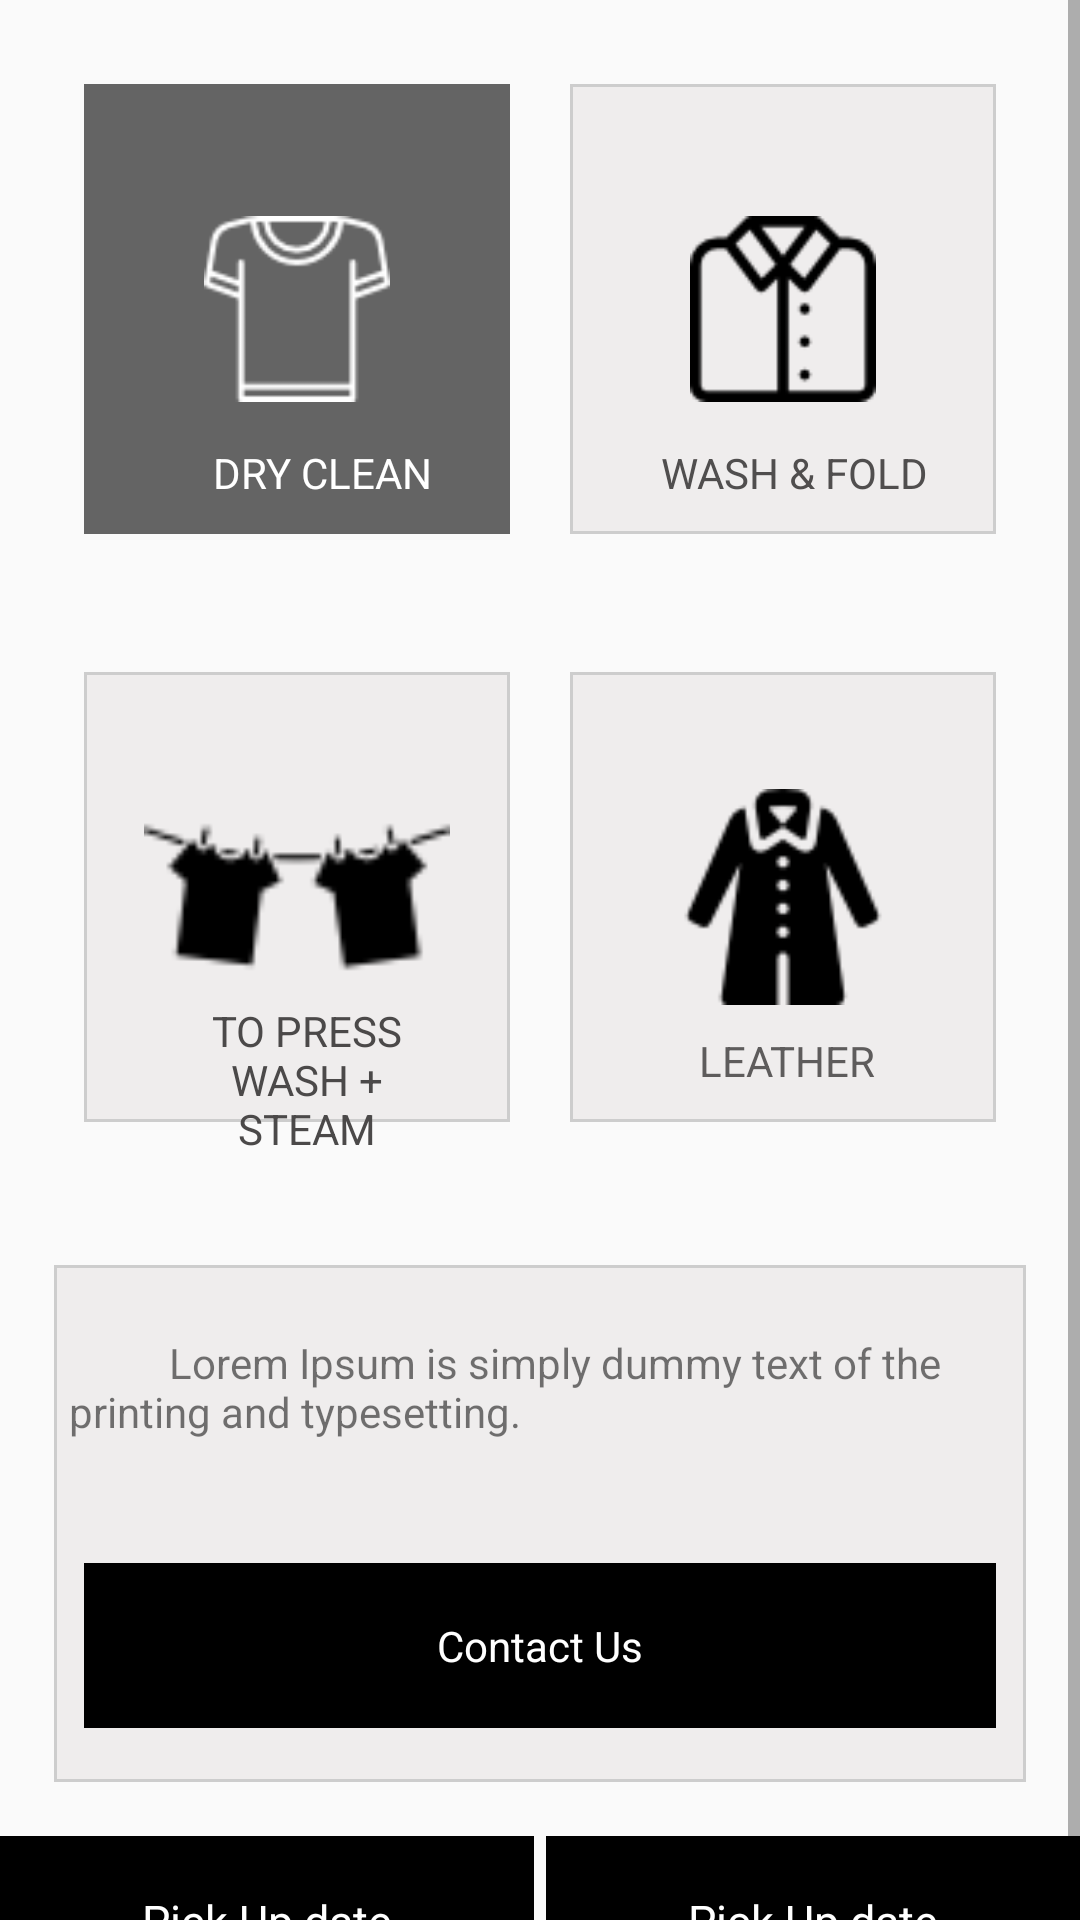

This screen was rendered from an Android layout file. Write that file and the resources it references.
<!-- AndroidManifest.xml: application theme AppTheme -->
<!-- res/layout/services_layout.xml -->
<?xml version="1.0" encoding="utf-8"?>
<ScrollView xmlns:android="http://schemas.android.com/apk/res/android"
    android:orientation="vertical" android:layout_width="match_parent"
    android:layout_height="match_parent">

<LinearLayout
    android:layout_width="match_parent"
    android:layout_height="match_parent"
    android:orientation="vertical">

    <LinearLayout
        android:layout_width="match_parent"
        android:layout_height="wrap_content"
        android:orientation="horizontal"
        android:weightSum="2"
        android:layout_marginTop="18dp"
        android:layout_marginStart="18dp"
        android:layout_marginEnd="18dp"
        android:layout_marginBottom="18dp"
        >

        <RelativeLayout
            android:layout_width="0dp"
            android:layout_height="wrap_content"
            android:layout_marginTop="10dp"
            android:layout_marginStart="10dp"
            android:layout_marginEnd="10dp"
            android:orientation="vertical"
            android:layout_weight="1"
            >

            <ImageView
                android:layout_width="match_parent"
                android:layout_height="150dp"
                android:background="@drawable/dark_shade"
                android:src="@drawable/shirtwhite"
                android:padding="40dp"
                android:layout_alignParentTop="true"
                android:layout_alignParentStart="true" />

            <TextView
                android:layout_width="wrap_content"
                android:layout_height="wrap_content"
                android:text="DRY CLEAN"
                android:gravity="center_vertical"
                android:layout_marginStart="18dp"
                android:textColor="#ffffff"
                android:paddingStart="25dp"
                android:paddingEnd="18dp"
                android:layout_marginTop="120dp"
                android:id="@+id/food" />

        </RelativeLayout>

        <RelativeLayout
            android:layout_width="0dp"
            android:layout_height="wrap_content"
            android:layout_marginTop="10dp"
            android:layout_marginStart="10dp"
            android:layout_marginEnd="10dp"
            android:layout_weight="1"
            >


            <ImageView
                android:layout_width="match_parent"
                android:layout_height="150dp"
                android:src="@drawable/t_shirt"
                android:padding="40dp"
                android:background="@drawable/cdcdcd_kam_stroke"
                android:layout_alignParentTop="true"
                android:layout_alignParentStart="true" />

            <TextView
                android:layout_width="wrap_content"
                android:layout_height="wrap_content"
                android:text="@string/tap"
                android:layout_marginStart="30dp"
                android:layout_marginEnd="18dp"
                android:gravity="center_horizontal"
                android:textColor="#504e4e"
                android:layout_marginTop="120dp"
                />

        </RelativeLayout>

    </LinearLayout>

    <LinearLayout
        android:layout_width="match_parent"
        android:layout_height="wrap_content"
        android:orientation="horizontal"
        android:weightSum="2"
        android:layout_marginEnd="18dp"
        android:layout_marginStart="18dp"
        android:layout_marginBottom="18dp"
        android:layout_marginTop="18dp"
        >

        <RelativeLayout
            android:layout_width="0dp"
            android:layout_height="wrap_content"
            android:layout_marginTop="10dp"
            android:layout_marginStart="10dp"
            android:layout_marginEnd="10dp"
            android:layout_weight="1"
            >


            <ImageView
                android:layout_width="match_parent"
                android:layout_height="150dp"
                android:padding="20dp"
                android:src="@drawable/wash_shirt"
                android:background="@drawable/cdcdcd_kam_stroke"
                android:layout_alignParentTop="true"
                android:layout_alignParentStart="true"
                android:id="@+id/imageView" />

            <TextView
                android:layout_width="wrap_content"
                android:layout_height="wrap_content"
                android:text="TO PRESS
WASH + STEAM"
                android:gravity="center_horizontal"
                android:textColor="#4b4949"
                android:layout_marginTop="110dp"
                android:layout_marginStart="25dp"
                android:layout_marginEnd="18dp"
                />

        </RelativeLayout>

        <RelativeLayout
            android:layout_width="0dp"
            android:layout_height="wrap_content"
            android:layout_marginTop="10dp"
            android:layout_marginStart="10dp"
            android:layout_marginEnd="10dp"
            android:layout_weight="1"
            >


            <ImageView
                android:layout_width="match_parent"
                android:layout_height="150dp"
                android:src="@drawable/women_coat"
                android:padding="35dp"
                android:background="@drawable/cdcdcd_kam_stroke"
                android:layout_alignParentTop="true"
                android:layout_alignParentStart="true" />

            <TextView
                android:layout_width="wrap_content"
                android:layout_height="wrap_content"
                android:text="LEATHER"
                android:gravity="center_vertical"
                android:layout_marginStart="18dp"
                android:textColor="#5e5c5c"
                android:paddingStart="25dp"
                android:paddingEnd="18dp"
                android:layout_marginTop="120dp"
                 />

        </RelativeLayout>

    </LinearLayout>


    <LinearLayout
        android:layout_width="match_parent"
        android:layout_height="wrap_content"
        android:orientation="vertical"
        android:layout_marginStart="18dp"
        android:layout_marginEnd="18dp"
        android:layout_marginTop="18dp"
        android:layout_marginBottom="18dp"
        android:background="@drawable/cdcdcd_kam_stroke">


        <TextView
            android:layout_width="match_parent"
            android:layout_height="wrap_content"
            android:padding="5dp"
            android:layout_marginTop="18dp"
            android:layout_marginBottom="18dp"
            android:text="          Lorem Ipsum is simply dummy text of the
                        printing and typesetting. "/>

        <TextView
            android:layout_width="match_parent"
            android:layout_height="wrap_content"
            android:text="Contact Us"
            android:background="#000000"
            android:padding="18dp"
            android:textColor="#ffffff"
            android:gravity="center"
            android:layout_marginBottom="18dp"
            android:layout_marginTop="18dp"
            android:layout_marginStart="10dp"
            android:layout_marginEnd="10dp"
            android:layout_gravity="center_horizontal"/>
    </LinearLayout>

    <LinearLayout
        android:layout_width="match_parent"
        android:layout_height="wrap_content"
        android:orientation="horizontal"
        android:weightSum="2">

        <LinearLayout
            android:layout_width="0dp"
            android:layout_height="wrap_content"
            android:layout_weight="1"
            >


            <TextView
                android:layout_width="match_parent"
                android:layout_height="wrap_content"
                android:textColor="#ffffff"
                android:padding="18dp"
                android:background="#000"
                android:textSize="15sp"
                android:layout_marginEnd="2dp"
                android:layout_gravity="center_horizontal"
                android:gravity="center"
                android:text="Pick Up date"/>
        </LinearLayout>
        <LinearLayout
            android:layout_width="0dp"
            android:layout_height="wrap_content"
            android:layout_weight="1"
            >


            <TextView
                android:layout_width="match_parent"
                android:layout_height="wrap_content"
                android:textColor="#ffffff"
                android:padding="18dp"
                android:background="#000"
                android:textSize="15sp"
                android:layout_marginStart="2dp"
                android:layout_gravity="center_horizontal"
                android:gravity="center"
                android:text="Pick Up date"/>
        </LinearLayout>
    </LinearLayout>
    </LinearLayout>
    </ScrollView>
<!-- resources referenced by this layout -->
<resources>
  <!-- drawable cdcdcd_kam_stroke (drawable) -->
  <?xml version="1.0" encoding="utf-8"?>
  <shape xmlns:android="http://schemas.android.com/apk/res/android"
      android:shape="rectangle">
  
      <solid
          android:color="#efeded"
          ></solid>
  
      <stroke
          android:width="1dp"
          android:color="#cdcdcd" >
      </stroke>
  </shape>
  <!-- drawable dark_shade (drawable) -->
  <?xml version="1.0" encoding="utf-8"?>
  <shape xmlns:android="http://schemas.android.com/apk/res/android"
      android:shape="rectangle">
  
      <solid
          android:color="#99000000">
      </solid>
  
  </shape>
  <!-- drawable shirtwhite: png bitmap (drawable, 1351 bytes) -->
  <!-- drawable t_shirt: png bitmap (drawable, 1245 bytes) -->
  <!-- drawable wash_shirt: png bitmap (drawable, 1042 bytes) -->
  <!-- drawable women_coat: png bitmap (drawable, 1513 bytes) -->
  <string name="tap">WASH &amp; FOLD</string>
  <style name="AppTheme" parent="Theme.AppCompat.Light.NoActionBar">
          
          <item name="colorPrimary">@color/colorPrimary</item>
          <item name="colorPrimaryDark">@color/colorPrimaryDark</item>
          <item name="colorAccent">@color/colorAccent</item>
          <item name="drawerArrowStyle">@style/DrawerArrowStyle</item>
      </style>
  <style name="DrawerArrowStyle" parent="Widget.AppCompat.DrawerArrowToggle">
      <item name="color">@android:color/white</item>
      </style>
  <!-- not gathered from this repository: default colours our renderer supplied (Android Studio template values) -->
  <color name="colorPrimary">#FF6200EE</color>
  <color name="colorPrimaryDark">#FF3700B3</color>
  <color name="colorAccent">#FF03DAC5</color>
</resources>
